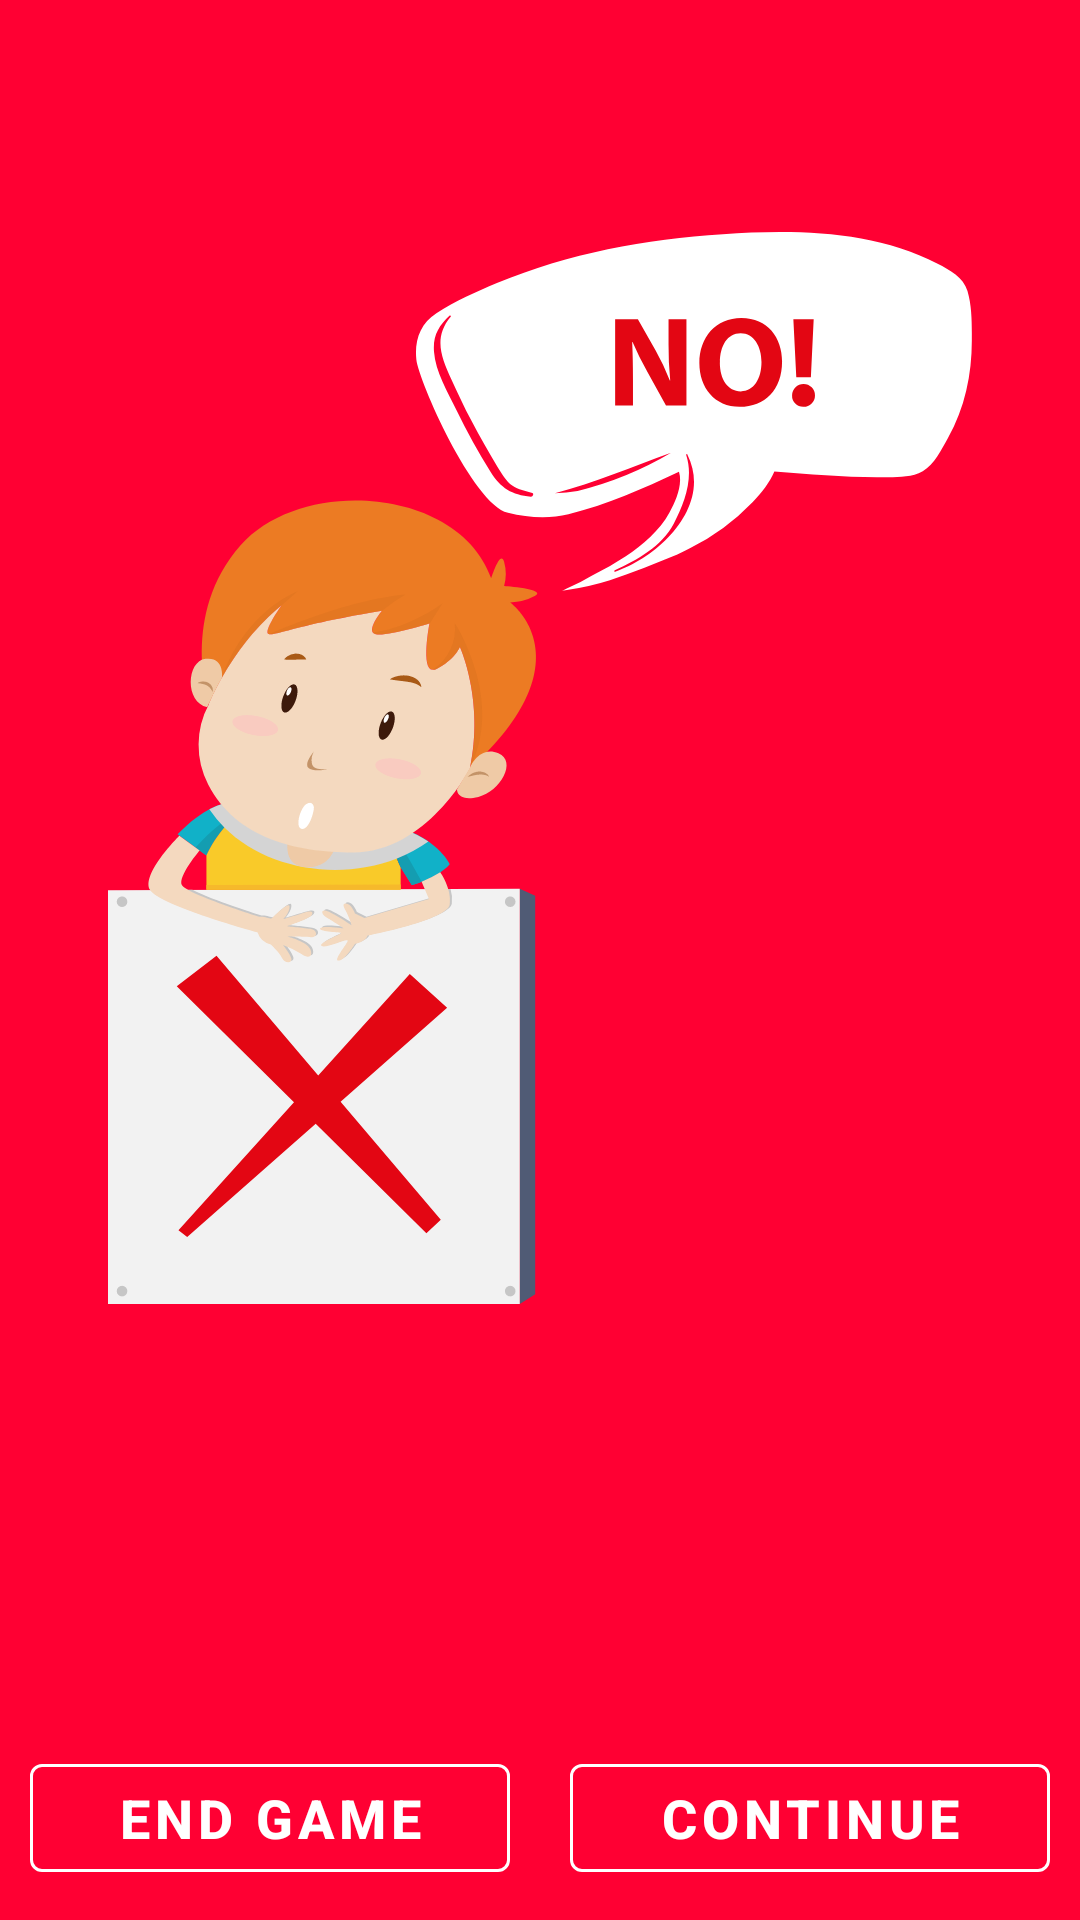

This screen was rendered from an Android layout file. Write that file and the resources it references.
<!-- AndroidManifest.xml: application theme AppTheme -->
<!-- res/layout/fragment_fail_quiz.xml -->
<?xml version="1.0" encoding="utf-8"?>
<layout xmlns:android="http://schemas.android.com/apk/res/android"
    xmlns:app="http://schemas.android.com/apk/res-auto">

    <androidx.constraintlayout.widget.ConstraintLayout
        android:layout_width="match_parent"
        android:layout_height="match_parent"
        android:background="#ff0033">

        <ImageView
            android:layout_width="0sp"
            android:layout_height="0sp"
            android:src="@drawable/ic_wrong"
            app:layout_constraintHeight_percent="0.8"
            app:layout_constraintLeft_toLeftOf="parent"
            app:layout_constraintRight_toRightOf="parent"
            app:layout_constraintTop_toTopOf="parent"
            app:layout_constraintWidth_percent="0.8" />


        <com.google.android.material.button.MaterialButton
            android:id="@+id/endGameBtn"
            style="@style/Widget.MaterialComponents.Button.OutlinedButton"
            android:layout_width="0sp"
            android:layout_height="wrap_content"
            android:layout_margin="10sp"
            android:backgroundTint="@android:color/transparent"
            android:text="END GAME"
            android:textColor="@android:color/white"
            android:textSize="18sp"
            android:textStyle="bold"
            app:layout_constraintBottom_toBottomOf="parent"
            app:layout_constraintEnd_toStartOf="@+id/continueBtn"
            app:layout_constraintHorizontal_bias="0.5"
            app:layout_constraintStart_toStartOf="parent"
            app:strokeColor="@android:color/white"
            app:strokeWidth="1sp" />


        <com.google.android.material.button.MaterialButton
            android:id="@+id/continueBtn"
            style="@style/Widget.MaterialComponents.Button.OutlinedButton"
            android:layout_width="0sp"
            android:layout_height="wrap_content"
            android:layout_margin="10sp"
            android:backgroundTint="@android:color/transparent"
            android:text="CONTINUE"
            android:textColor="@android:color/white"
            android:textSize="18sp"
            android:textStyle="bold"
            app:layout_constraintBottom_toBottomOf="parent"
            app:layout_constraintEnd_toEndOf="parent"
            app:layout_constraintHorizontal_bias="0.5"
            app:layout_constraintStart_toEndOf="@+id/endGameBtn"
            app:strokeColor="@android:color/white"
            app:strokeWidth="1sp" />


    </androidx.constraintlayout.widget.ConstraintLayout>


</layout>
<!-- resources referenced by this layout -->
<resources>
  <!-- drawable ic_wrong: vector/xml drawable (drawable, 13163 chars, omitted) -->
  <style name="AppTheme" parent="Theme.MaterialComponents.Light.NoActionBar">
          
          <item name="colorPrimary">@color/colorPrimary</item>
          <item name="colorPrimaryDark">@color/colorPrimaryDark</item>
          <item name="colorAccent">@color/colorAccent</item>
          <item name="android:windowTranslucentStatus">true</item>
  
  
      </style>
  <!-- not gathered from this repository: default colours our renderer supplied (Android Studio template values) -->
  <color name="colorPrimary">#FF6200EE</color>
  <color name="colorPrimaryDark">#FF3700B3</color>
  <color name="colorAccent">#FF03DAC5</color>
</resources>
